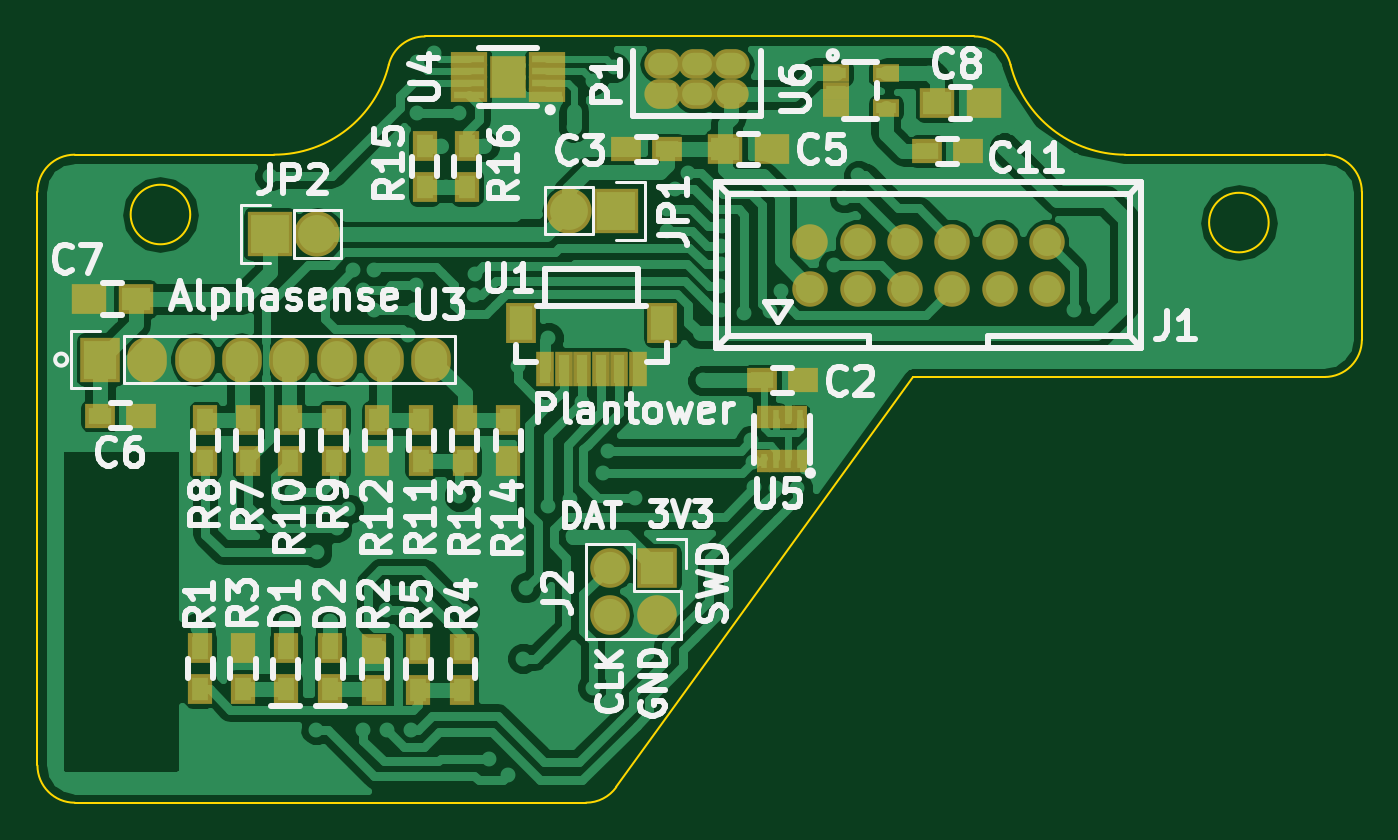
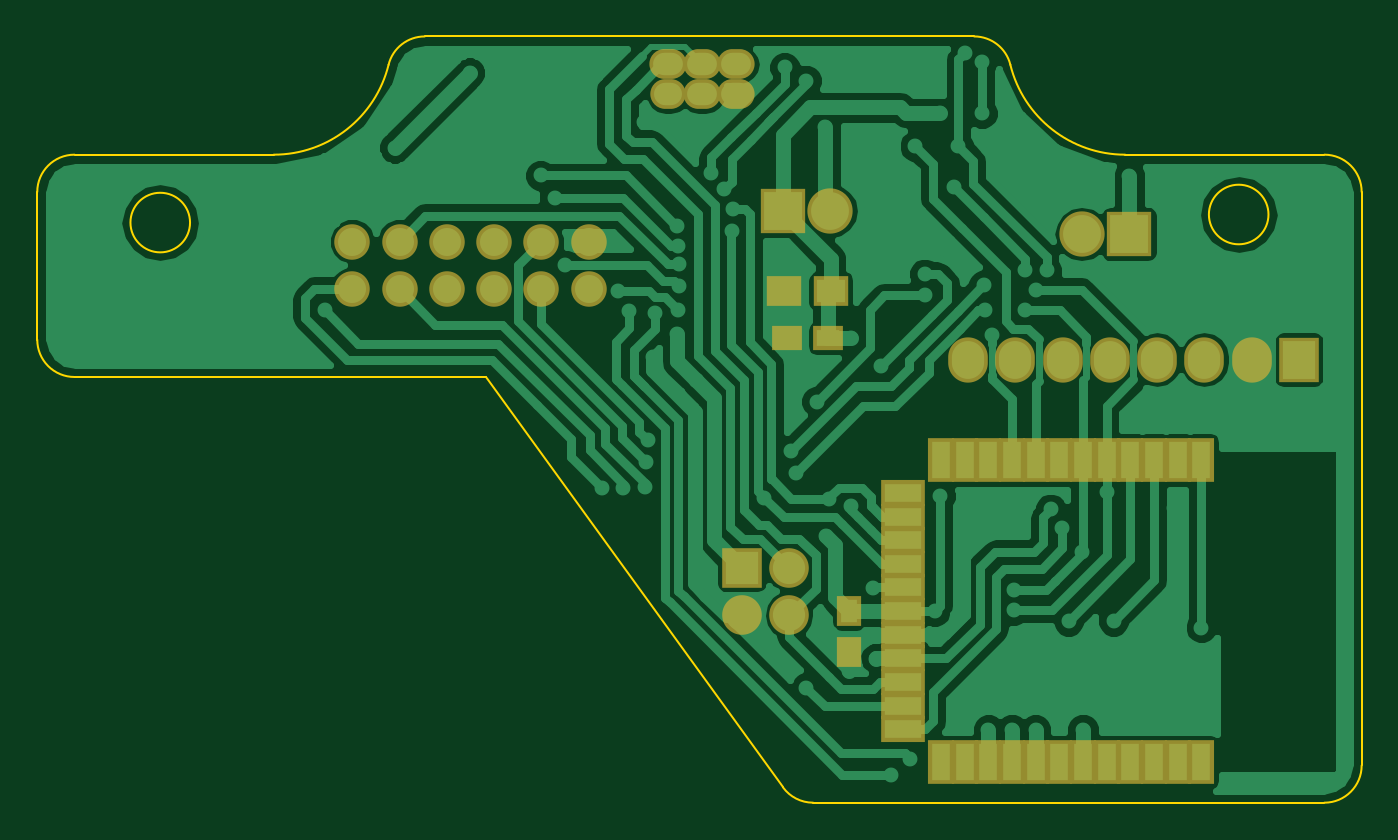
Circuit board: 6 layer files. Board 71.1 x 41.1 mm.
- bottom_copper: air-module-B_Cu.gbl (55758 bytes)
- bottom_mask: air-module-B_Mask.gbs (2437 bytes)
- outline: air-module-Edge_Cuts.gko (1386 bytes)
- top_copper: air-module-F_Cu.gtl (83157 bytes)
- top_mask: air-module-F_Mask.gts (3435 bytes)
- top_silk: air-module-F_SilkS.gto (35629 bytes)

=== bottom_copper: air-module-B_Cu.gbl (55758 bytes, source omitted) ===
=== bottom_mask: air-module-B_Mask.gbs ===
G04 #@! TF.FileFunction,Soldermask,Bot*
%FSLAX46Y46*%
G04 Gerber Fmt 4.6, Leading zero omitted, Abs format (unit mm)*
G04 Created by KiCad (PCBNEW 4.0.0-rc1-stable) date 25.1.2017 19:41:53*
%MOMM*%
G01*
G04 APERTURE LIST*
%ADD10C,0.100000*%
%ADD11R,2.127200X2.432000*%
%ADD12O,2.127200X2.432000*%
%ADD13R,2.432000X2.432000*%
%ADD14O,2.432000X2.432000*%
%ADD15C,1.906220*%
%ADD16R,1.900000X1.650000*%
%ADD17R,1.600000X1.300000*%
%ADD18R,1.300000X1.600000*%
%ADD19R,2.127200X2.127200*%
%ADD20O,2.127200X2.127200*%
%ADD21O,1.900000X1.600000*%
%ADD22O,2.000000X1.600000*%
%ADD23R,2.400000X1.400000*%
%ADD24R,1.400000X2.400000*%
G04 APERTURE END LIST*
D10*
D11*
X3420000Y23840000D03*
D12*
X5960000Y23840000D03*
X8500000Y23840000D03*
X11040000Y23840000D03*
X13580000Y23840000D03*
X16120000Y23840000D03*
X18660000Y23840000D03*
X21200000Y23840000D03*
D13*
X12540000Y30585000D03*
D14*
X15080000Y30585000D03*
D13*
X31140000Y31830000D03*
D14*
X28600000Y31830000D03*
D15*
X54260000Y27640000D03*
X54260000Y30180000D03*
X41560000Y27640000D03*
X41560000Y30180000D03*
X44100000Y27640000D03*
X44100000Y30180000D03*
X46640000Y27640000D03*
X46640000Y30180000D03*
X49180000Y27640000D03*
X49180000Y30180000D03*
X51720000Y27640000D03*
X51720000Y30180000D03*
D16*
X28565000Y27510000D03*
X31065000Y27510000D03*
D17*
X28740000Y25000000D03*
X30940000Y25000000D03*
D18*
X27590000Y8140000D03*
X27590000Y10340000D03*
D19*
X33340000Y12660000D03*
D20*
X30800000Y12660000D03*
X33340000Y10120000D03*
X30800000Y10120000D03*
D21*
X37300000Y38090000D03*
D22*
X37300000Y39690000D03*
X35470000Y39690000D03*
X33640000Y39690000D03*
X33640000Y38090000D03*
X35470000Y38090000D03*
D23*
X24690000Y5255000D03*
X24690000Y6525000D03*
X24690000Y7795000D03*
X24690000Y9065000D03*
X24690000Y10335000D03*
X24690000Y11605000D03*
X24690000Y3985000D03*
X24690000Y12875000D03*
X24690000Y14145000D03*
X24690000Y15415000D03*
X24690000Y16685000D03*
D24*
X8670000Y2235000D03*
X9940000Y2235000D03*
X11210000Y2235000D03*
X12480000Y2235000D03*
X13750000Y2235000D03*
X15020000Y2235000D03*
X16290000Y2235000D03*
X17560000Y2235000D03*
X18830000Y2235000D03*
X20100000Y2235000D03*
X21370000Y2235000D03*
X22640000Y2235000D03*
X8670000Y18435000D03*
X9940000Y18435000D03*
X11210000Y18435000D03*
X12480000Y18435000D03*
X13750000Y18435000D03*
X15020000Y18435000D03*
X16290000Y18435000D03*
X17560000Y18435000D03*
X18830000Y18435000D03*
X20100000Y18435000D03*
X21370000Y18435000D03*
X22640000Y18435000D03*
M02*

=== outline: air-module-Edge_Cuts.gko ===
G04 #@! TF.FileFunction,Profile,NP*
%FSLAX46Y46*%
G04 Gerber Fmt 4.6, Leading zero omitted, Abs format (unit mm)*
G04 Created by KiCad (PCBNEW 4.0.0-rc1-stable) date 25.1.2017 19:41:53*
%MOMM*%
G01*
G04 APERTURE LIST*
%ADD10C,0.100000*%
G04 APERTURE END LIST*
D10*
X2056100Y47400D02*
G75*
G02X56100Y2047400I0J2000000D01*
G01*
X56100Y2047400D02*
X56100Y32845400D01*
X56100Y32845400D02*
G75*
G02X2056100Y34845400I2000000J0D01*
G01*
X2056100Y34845400D02*
X12756100Y34845400D01*
X18921259Y39674442D02*
G75*
G02X12756100Y34845400I-6165159J1520958D01*
G01*
X18921259Y39674442D02*
G75*
G02X20863041Y41195400I1941782J-479042D01*
G01*
X20863041Y41195400D02*
X50369159Y41195400D01*
X50369159Y41195400D02*
G75*
G02X52310941Y39674442I0J-2000000D01*
G01*
X58476100Y34845400D02*
G75*
G02X52310941Y39674442I0J6350000D01*
G01*
X69176100Y34845400D02*
X58476100Y34845400D01*
X69176100Y34845400D02*
G75*
G02X71176100Y32845400I0J-2000000D01*
G01*
X71176100Y24907400D02*
X71176100Y32845400D01*
X71176100Y24907400D02*
G75*
G02X69176100Y22907400I-2000000J0D01*
G01*
X69176100Y22907400D02*
X47054032Y22907400D01*
X47054032Y22907400D02*
X31134856Y876049D01*
X31134856Y876049D02*
G75*
G02X29513765Y47400I-1621091J1171351D01*
G01*
X29513765Y47400D02*
X2056100Y47400D01*
X8260100Y31633398D02*
G75*
G03X8260100Y31633398I-1600000J0D01*
G01*
X66172100Y31200400D02*
G75*
G03X66172100Y31200400I-1600000J0D01*
G01*
M02*

=== top_copper: air-module-F_Cu.gtl (83157 bytes, source omitted) ===
=== top_mask: air-module-F_Mask.gts ===
G04 #@! TF.FileFunction,Soldermask,Top*
%FSLAX46Y46*%
G04 Gerber Fmt 4.6, Leading zero omitted, Abs format (unit mm)*
G04 Created by KiCad (PCBNEW 4.0.0-rc1-stable) date 25.1.2017 19:41:53*
%MOMM*%
G01*
G04 APERTURE LIST*
%ADD10C,0.100000*%
%ADD11R,1.450000X1.000000*%
%ADD12R,0.750000X1.200000*%
%ADD13R,2.000000X0.800000*%
%ADD14R,1.970000X2.290000*%
%ADD15R,2.127200X2.432000*%
%ADD16O,2.127200X2.432000*%
%ADD17R,1.600000X2.200000*%
%ADD18R,1.000000X1.900000*%
%ADD19R,1.300000X1.600000*%
%ADD20R,2.432000X2.432000*%
%ADD21O,2.432000X2.432000*%
%ADD22C,1.906220*%
%ADD23R,1.900000X1.650000*%
%ADD24R,1.600000X1.300000*%
%ADD25R,2.127200X2.127200*%
%ADD26O,2.127200X2.127200*%
%ADD27O,1.900000X1.600000*%
%ADD28O,2.000000X1.600000*%
G04 APERTURE END LIST*
D10*
D11*
X45615000Y37335000D03*
X45615000Y39235000D03*
X42915000Y39235000D03*
X42915000Y37335000D03*
X42915000Y38285000D03*
D12*
X39065000Y20735000D03*
X39715000Y20735000D03*
X40365000Y20735000D03*
X41015000Y20735000D03*
X41015000Y18385000D03*
X40365000Y18385000D03*
X39065000Y18385000D03*
X39715000Y18385000D03*
D13*
X27440000Y39985000D03*
X27440000Y39335000D03*
X27440000Y38685000D03*
X27440000Y38035000D03*
X23240000Y38035000D03*
X23240000Y38685000D03*
X23240000Y39985000D03*
X23240000Y39335000D03*
D14*
X25340000Y39010000D03*
D15*
X3420000Y23840000D03*
D16*
X5960000Y23840000D03*
X8500000Y23840000D03*
X11040000Y23840000D03*
X13580000Y23840000D03*
X16120000Y23840000D03*
X18660000Y23840000D03*
X21200000Y23840000D03*
D17*
X33610000Y25830000D03*
X26010000Y25830000D03*
D18*
X32310000Y23330000D03*
X31310000Y23330000D03*
X30310000Y23330000D03*
X29310000Y23330000D03*
X28310000Y23330000D03*
X27310000Y23330000D03*
D19*
X23115000Y35310000D03*
X23115000Y33110000D03*
X20840000Y35310000D03*
X20840000Y33110000D03*
X25335000Y18400000D03*
X25335000Y20600000D03*
X23010000Y20600000D03*
X23010000Y18400000D03*
X18310000Y18400000D03*
X18310000Y20600000D03*
X20660000Y20600000D03*
X20660000Y18400000D03*
X13610000Y18390000D03*
X13610000Y20590000D03*
X15970000Y18400000D03*
X15970000Y20600000D03*
X9070000Y18390000D03*
X9070000Y20590000D03*
X11380000Y18390000D03*
X11380000Y20590000D03*
X20500000Y8320000D03*
X20500000Y6120000D03*
X22870000Y8320000D03*
X22870000Y6120000D03*
X11090000Y6150000D03*
X11090000Y8350000D03*
X18140000Y6120000D03*
X18140000Y8320000D03*
X8790000Y8350000D03*
X8790000Y6150000D03*
D20*
X12540000Y30585000D03*
D21*
X15080000Y30585000D03*
D20*
X31140000Y31830000D03*
D21*
X28600000Y31830000D03*
D22*
X54260000Y27640000D03*
X54260000Y30180000D03*
X41560000Y27640000D03*
X41560000Y30180000D03*
X44100000Y27640000D03*
X44100000Y30180000D03*
X46640000Y27640000D03*
X46640000Y30180000D03*
X49180000Y27640000D03*
X49180000Y30180000D03*
X51720000Y27640000D03*
X51720000Y30180000D03*
D19*
X15790000Y6130000D03*
X15790000Y8330000D03*
X13390000Y6130000D03*
X13390000Y8330000D03*
D23*
X48365000Y37635000D03*
X50865000Y37635000D03*
X5330000Y27100000D03*
X2830000Y27100000D03*
D24*
X3410000Y20820000D03*
X5610000Y20820000D03*
D23*
X36990000Y35130000D03*
X39490000Y35130000D03*
D24*
X33860000Y35130000D03*
X31660000Y35130000D03*
X38965000Y22735000D03*
X41165000Y22735000D03*
X47815000Y35035000D03*
X50015000Y35035000D03*
D25*
X33340000Y12660000D03*
D26*
X30800000Y12660000D03*
X33340000Y10120000D03*
X30800000Y10120000D03*
D27*
X37300000Y38090000D03*
D28*
X37300000Y39690000D03*
X35470000Y39690000D03*
X33640000Y39690000D03*
X33640000Y38090000D03*
X35470000Y38090000D03*
M02*

=== top_silk: air-module-F_SilkS.gto (35629 bytes, source omitted) ===
